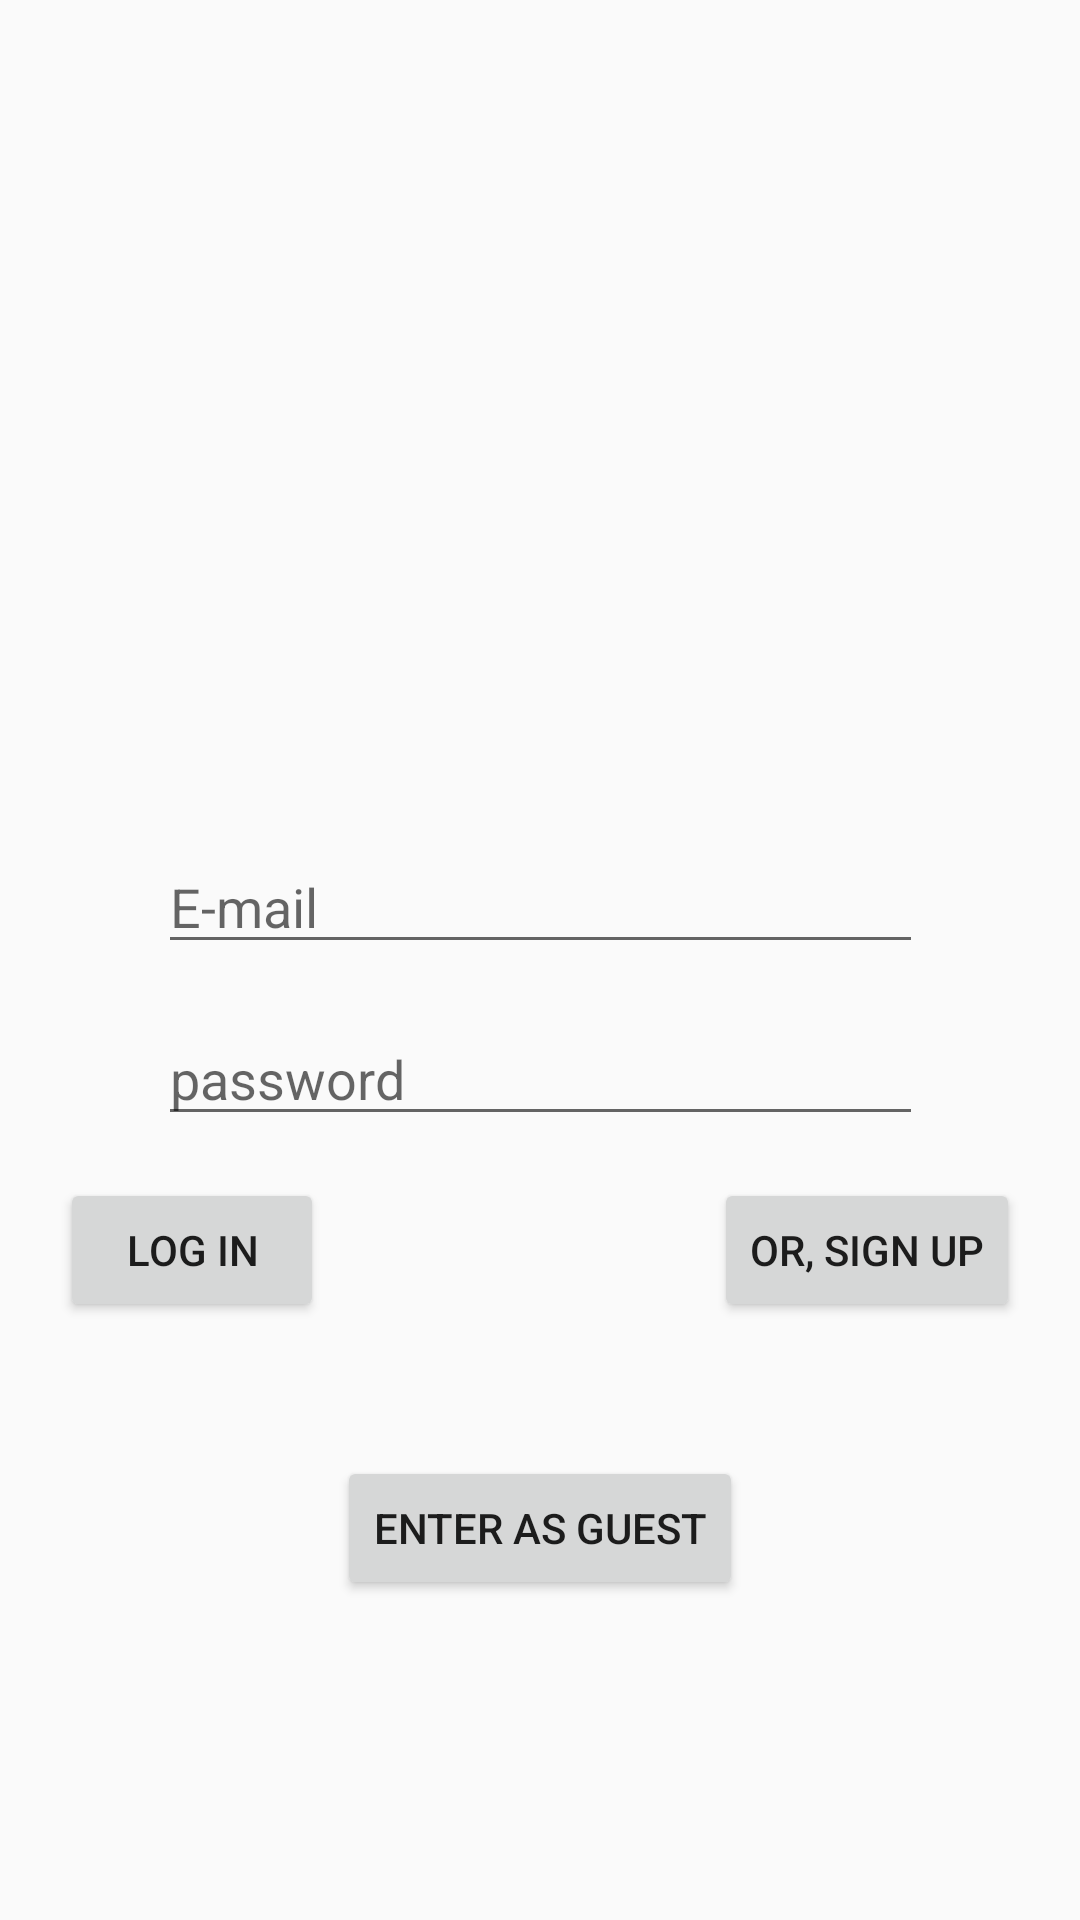

This screen was rendered from an Android layout file. Write that file and the resources it references.
<!-- AndroidManifest.xml: application theme AppTheme -->
<!-- res/layout/activity_log_in.xml -->
<?xml version="1.0" encoding="utf-8"?>
<androidx.constraintlayout.widget.ConstraintLayout xmlns:android="http://schemas.android.com/apk/res/android"
    xmlns:app="http://schemas.android.com/apk/res-auto"
    xmlns:tools="http://schemas.android.com/tools"
    android:layout_width="match_parent"
    android:layout_height="match_parent"
    tools:context=".LogInActivity">

    <EditText
        android:id="@+id/email_edit_text"
        android:layout_width="255dp"
        android:layout_height="wrap_content"
        android:layout_marginTop="280dp"
        android:autofillHints=""
        android:ems="10"
        android:hint="@string/username"
        android:inputType="textEmailAddress"
        app:layout_constraintEnd_toEndOf="parent"
        app:layout_constraintStart_toStartOf="parent"
        app:layout_constraintTop_toTopOf="parent" />

    <EditText
        android:id="@+id/password_edit_text"
        android:layout_width="255dp"
        android:layout_height="wrap_content"
        android:layout_marginTop="16dp"
        android:layout_marginBottom="171dp"
        android:autofillHints=""
        android:ems="10"
        android:hint="@string/password"
        android:inputType="textPassword"
        android:maxLength="10"
        app:layout_constraintBottom_toBottomOf="parent"
        app:layout_constraintEnd_toEndOf="parent"
        app:layout_constraintStart_toStartOf="parent"
        app:layout_constraintTop_toBottomOf="@+id/email_edit_text"
        app:layout_constraintVertical_bias="0.0" />

    <Button
        android:id="@+id/logIn_Button"
        android:layout_width="wrap_content"
        android:layout_height="wrap_content"
        android:layout_marginStart="78dp"
        android:layout_marginTop="35dp"
        android:layout_marginEnd="65dp"
        android:layout_marginBottom="66dp"
        android:onClick="logIn"
        android:text="@string/log_in"
        app:layout_constraintBottom_toTopOf="@+id/button3"
        app:layout_constraintEnd_toStartOf="@+id/sign_up_button"
        app:layout_constraintStart_toStartOf="parent"
        app:layout_constraintTop_toBottomOf="@+id/password_edit_text" />

    <Button
        android:id="@+id/sign_up_button"
        android:layout_width="wrap_content"
        android:layout_height="wrap_content"
        android:layout_marginStart="65dp"
        android:layout_marginTop="35dp"
        android:layout_marginEnd="78dp"
        android:layout_marginBottom="66dp"
        android:onClick="signup"
        android:text="@string/or_sign_up"
        app:layout_constraintBottom_toTopOf="@+id/button3"
        app:layout_constraintEnd_toEndOf="parent"
        app:layout_constraintStart_toEndOf="@+id/logIn_Button"
        app:layout_constraintTop_toBottomOf="@+id/password_edit_text" />

    <Button
        android:id="@+id/button3"
        android:layout_width="wrap_content"
        android:layout_height="wrap_content"
        android:text="@string/guest"
        app:layout_constraintBottom_toBottomOf="parent"
        app:layout_constraintEnd_toEndOf="parent"
        app:layout_constraintHorizontal_bias="0.5"
        app:layout_constraintStart_toStartOf="parent"
        app:layout_constraintTop_toBottomOf="@+id/password_edit_text" />

    <ImageView
        android:id="@+id/imageView"
        android:layout_width="150dp"
        android:layout_height="150dp"
        android:layout_marginTop="117dp"
        android:layout_marginBottom="486dp"
        android:contentDescription="@string/user_id_image"
        android:src="@drawable/googleg_disabled_color_18"
        app:layout_constraintBottom_toBottomOf="parent"
        app:layout_constraintEnd_toEndOf="parent"
        app:layout_constraintHorizontal_bias="0.487"
        app:layout_constraintStart_toStartOf="parent"
        app:layout_constraintTop_toTopOf="parent"
        app:layout_constraintVertical_bias="0.0" />

</androidx.constraintlayout.widget.ConstraintLayout>
<!-- resources referenced by this layout -->
<resources>
  <string name="guest">Enter as guest</string>
  <string name="log_in">Log In</string>
  <string name="or_sign_up">Or, Sign Up</string>
  <string name="password">password</string>
  <string name="user_id_image">User ID image</string>
  <string name="username">E-mail</string>
  <style name="AppTheme" parent="Theme.AppCompat.Light.DarkActionBar">
          
          <item name="colorPrimary">@color/colorPrimary</item>
          <item name="colorPrimaryDark">@color/colorPrimaryDark</item>
          <item name="colorAccent">@color/colorAccent</item>
      </style>
  <!-- not gathered from this repository: default colours our renderer supplied (Android Studio template values) -->
  <color name="colorPrimary">#FF6200EE</color>
  <color name="colorPrimaryDark">#FF3700B3</color>
  <color name="colorAccent">#FF03DAC5</color>
</resources>
